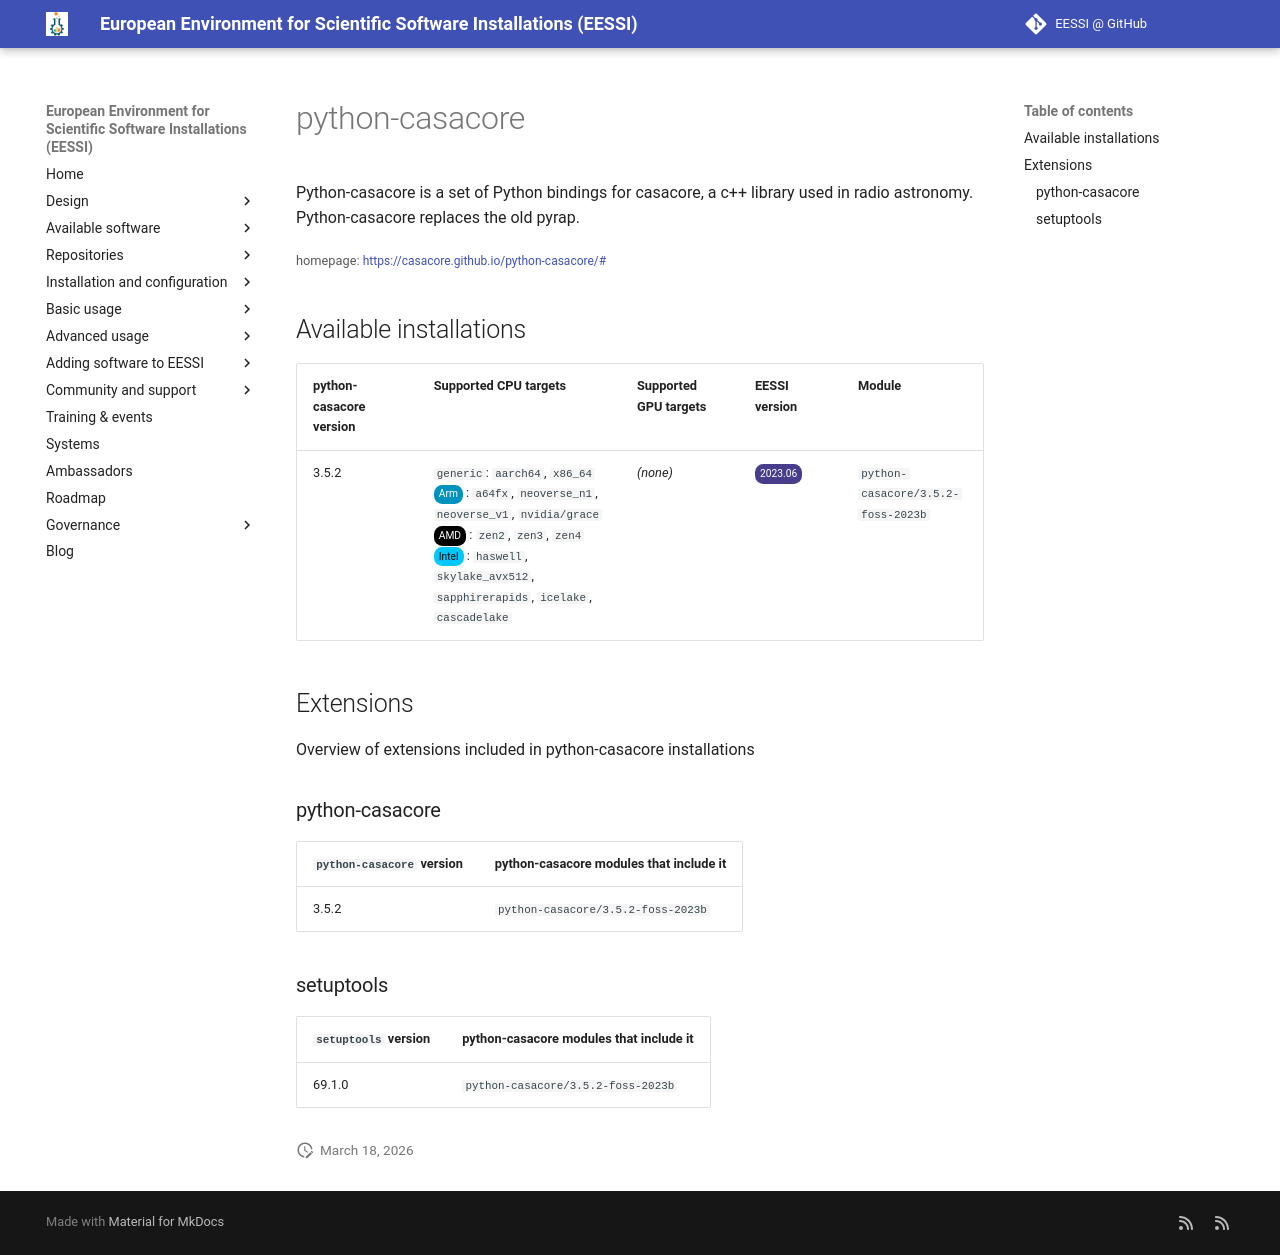

repository: EESSI/docs · page: available_software/detail/python-casacore/index.html · generator: mkdocs

---
json_ld:
  '@context': https://schema.org
  '@type': SoftwareApplication
  applicationCategory: DeveloperApplication
  description: 'Python-casacore is a set of Python bindings for casacore,

    a c++ library used in radio astronomy. Python-casacore replaces the old pyrap.'
  license: Not confirmed
  name: python-casacore
  offers:
    '@type': Offer
    price: 0
  operatingSystem: LINUX
  review:
    '@type': Review
    author:
      '@type': Organization
      name: EESSI
    reviewBody: Application has been successfully made available on all architectures
      supported by EESSI
    reviewRating:
      '@type': Rating
      ratingValue: 5
  softwareRequirements: See https://www.eessi.io/docs/ for how to make EESSI available
    on your system
  softwareVersion: '[''3.5.2'']'
  url: https://casacore.github.io/python-casacore/#
---
# python-casacore


Python-casacore is a set of Python bindings for casacore,
a c++ library used in radio astronomy. Python-casacore replaces the old pyrap.

<small>homepage: </small><span class="software-link">[https://casacore.github.io/python-casacore/#](https://casacore.github.io/python-casacore/#)</span>

## Available installations


|python-casacore version|Supported CPU targets|Supported GPU targets|EESSI version|Module|
| --- | --- | --- | --- | --- |
|3.5.2|`generic`: `aarch64`, `x86_64`<br/><span class="software-cpu-arm">Arm</span>: `a64fx`, `neoverse_n1`, `neoverse_v1`, `nvidia/grace`<br/><span class="software-cpu-amd">AMD</span>: `zen2`, `zen3`, `zen4`<br/><span class="software-cpu-intel">Intel</span>: `haswell`, `skylake_avx512`, `sapphirerapids`, `icelake`, `cascadelake`<br/>|*(none)*|<span class="software-eessi-version-202306">2023.06</span>|`python-casacore/3.5.2-foss-2023b`|

## Extensions

Overview of extensions included in python-casacore installations


### python-casacore


|`python-casacore` version|python-casacore modules that include it|
| --- | --- |
|3.5.2|`python-casacore/3.5.2-foss-2023b`|

### setuptools


|`setuptools` version|python-casacore modules that include it|
| --- | --- |
|69.1.0|`python-casacore/3.5.2-foss-2023b`|
